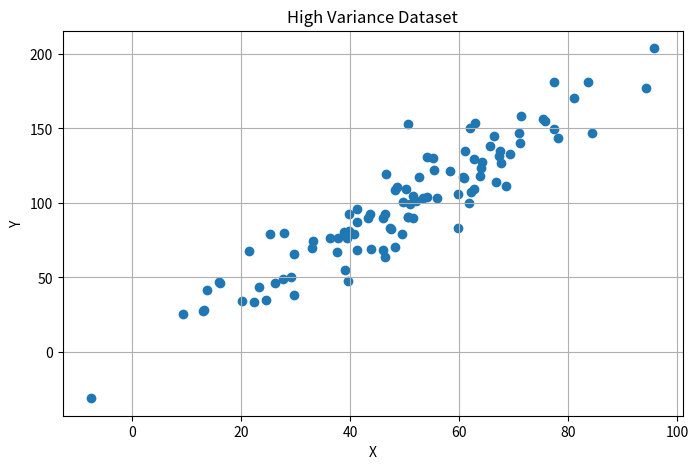
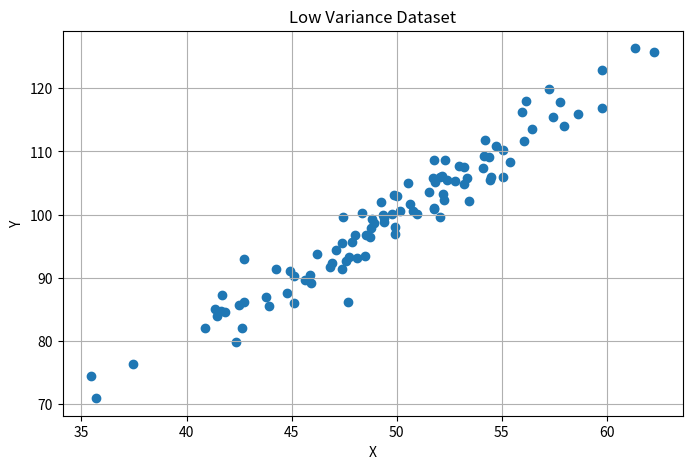
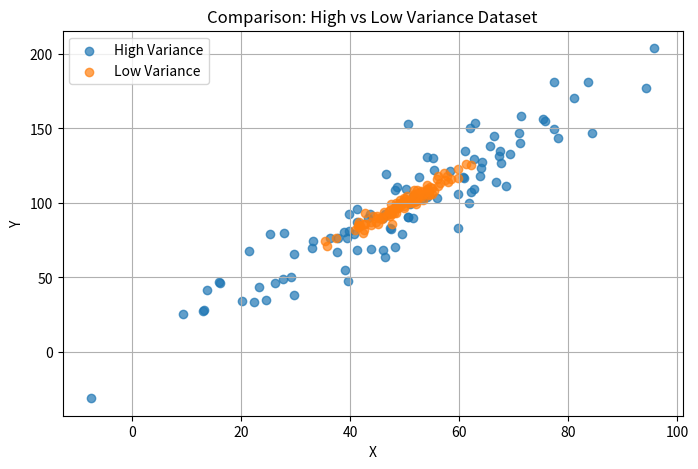

Write the Python code that produced these figures, in order.
import pandas as pd
import numpy as np
import matplotlib.pyplot as plt

np.random.seed(40)

# High Variance
X_high = np.random.normal(50, 20, 100)
noise_high = np.random.normal(0, 15, 100)

Y_high = 2 * X_high + noise_high

data_high = pd.DataFrame({
    "X": X_high,
    "Y": Y_high
})

# Low Variance
X_low = np.random.normal(50, 5, 100)
noise_low = np.random.normal(0, 3, 100)

Y_low = 2 * X_low + noise_low

data_low = pd.DataFrame({
    "X": X_low,
    "Y": Y_low
})

# Covariance
cov_high = data_high["X"].cov(data_high["Y"])
cov_low = data_low["X"].cov(data_low["Y"])

# PERARSON'S CORRELATION
corr_high = data_high["X"].corr(data_high["Y"])
corr_low = data_low["X"].corr(data_low["Y"])

# RESULTS
print("HIGH VARIANCE DATASET")
print("---------------------")
print("Covariance =", cov_high)
print("Pearson Correlation =", corr_high)
print("Interpretation:")
print("- The high positive covariance indicates that X and Y increase together.")
print("- The Pearson correlation of ~0.93 shows a strong positive linear relationship.")

print("\nLOW VARIANCE DATASET")
print("--------------------")
print("Covariance =", cov_low)
print("Pearson Correlation =", corr_low)
print("Interpretation:")
print("- The positive covariance indicates that X and Y increase together, but the magnitude is smaller than the high variance dataset because covariance is scale-dependent.")
print("- The Pearson correlation of ~0.97 shows a very strong positive linear relationship.")

# SCATTER PLOT - HIGH VARIANCE
plt.figure(figsize=(8, 5))

plt.scatter(data_high["X"], data_high["Y"])

plt.xlabel("X")
plt.ylabel("Y")
plt.title("High Variance Dataset")
plt.grid(True)

plt.show()

# SCATTER PLOT - LOW VARIANCE
plt.figure(figsize=(8, 5))

plt.scatter(data_low["X"], data_low["Y"])

plt.xlabel("X")
plt.ylabel("Y")
plt.title("Low Variance Dataset")
plt.grid(True)

plt.show()

# SCATTER PLOT - LOW VARIANCE & HIGH VARIANCE
plt.figure(figsize=(8, 5))

plt.scatter(data_high["X"], data_high["Y"], label="High Variance", alpha=0.7)
plt.scatter(data_low["X"], data_low["Y"], label="Low Variance", alpha=0.7)

plt.xlabel("X")
plt.ylabel("Y")
plt.title("Comparison: High vs Low Variance Dataset")
plt.legend()
plt.grid(True)

plt.show()
